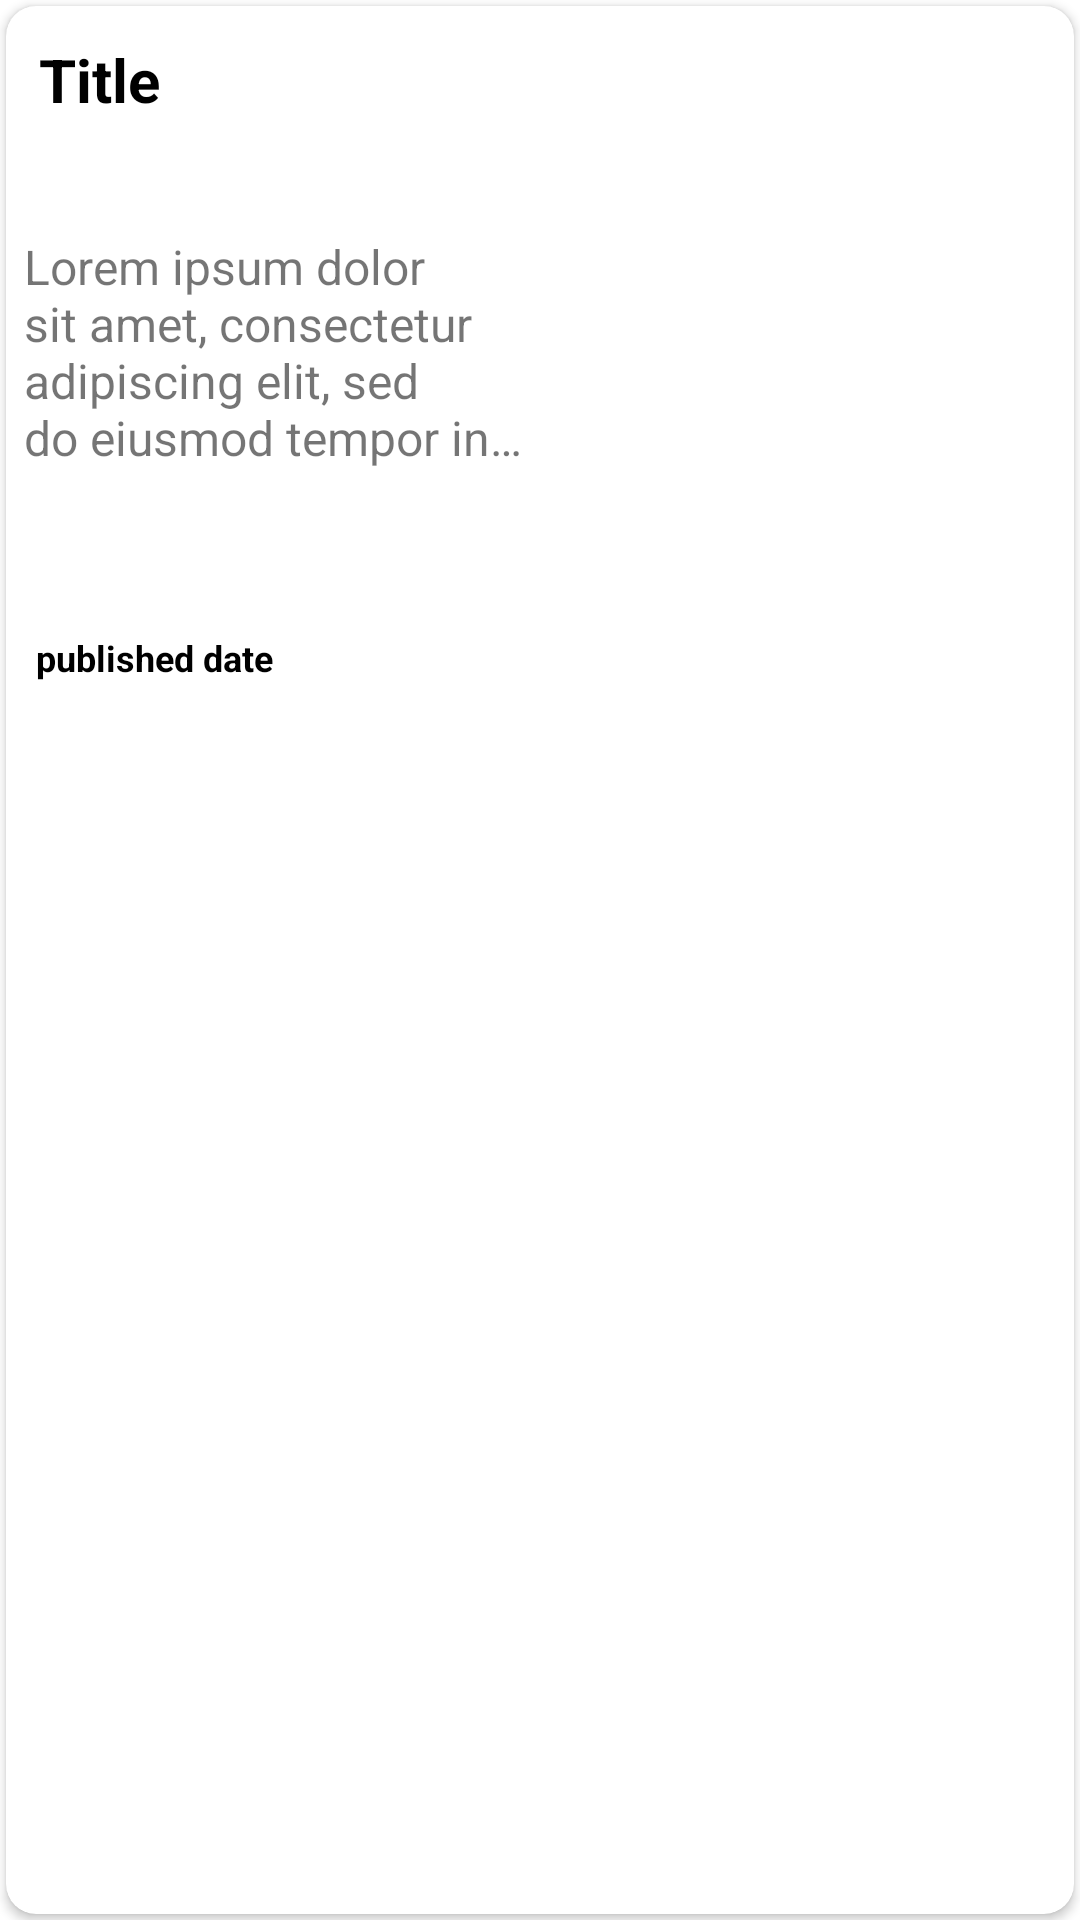

Here is an Android app screen rendered from its layout file. Give the layout XML and the strings, colors and styles it references.
<!-- AndroidManifest.xml: application theme Theme.NewsReaderStudent636130 -->
<!-- res/layout/layout_item.xml -->
<?xml version="1.0" encoding="utf-8"?>
<RelativeLayout xmlns:android="http://schemas.android.com/apk/res/android"
    xmlns:app="http://schemas.android.com/apk/res-auto"
    android:layout_width="match_parent"
    android:layout_height="280dp"
    android:backgroundTint="#FFFFFF">

    <androidx.cardview.widget.CardView
        android:id="@+id/cardview"
        android:layout_width="match_parent"
        android:layout_height="match_parent"
        android:layout_margin="2dp"
        android:elevation="5dp"
        android:padding="10dp"
        app:cardCornerRadius="10dp">

        <LinearLayout
            android:layout_width="match_parent"
            android:layout_height="match_parent"
            android:orientation="vertical"
            android:padding="6dp">

            <TextView
                android:id="@+id/mainheading"
                android:layout_width="match_parent"
                android:layout_height="60dp"
                android:ellipsize="end"
                android:maxLines="2"
                android:padding="5dp"
                android:text="@string/articleTitle"
                android:textColor="@color/black"
                android:textSize="20sp"
                android:textStyle="bold">

            </TextView>

            <LinearLayout
                android:layout_width="match_parent"
                android:layout_height="120dp"
                android:layout_marginTop="10dp"
                android:orientation="horizontal">

                <TextView
                    android:id="@+id/content"
                    android:layout_width="match_parent"
                    android:layout_height="match_parent"
                    android:layout_weight="1"
                    android:ellipsize="end"
                    android:maxLines="4"
                    android:text="@string/articleSummary"
                    android:textSize="16sp">

                </TextView>


                <ImageView
                    android:id="@+id/imageView"
                    android:layout_width="match_parent"
                    android:layout_height="match_parent"
                    android:layout_weight="1"
                    android:padding="5dp"
                    android:scaleType="centerCrop"
                    android:src="@drawable/ic_launcher_background">

                </ImageView>

            </LinearLayout>

            <LinearLayout
                android:layout_width="match_parent"
                android:layout_height="match_parent"
                android:orientation="horizontal">

                <TextView
                    android:id="@+id/time"
                    android:layout_width="match_parent"
                    android:layout_height="match_parent"
                    android:text="@string/date"
                    android:textColor="@color/black"
                    android:textSize="12sp"
                    android:textStyle="bold"
                    android:paddingTop="13sp"
                    android:paddingLeft="4sp">

                </TextView>

            </LinearLayout>

        </LinearLayout>

    </androidx.cardview.widget.CardView>

</RelativeLayout>
<!-- resources referenced by this layout -->
<resources>
  <color name="black">#FF000000</color>
  <string name="articleSummary">Lorem ipsum dolor sit amet, consectetur adipiscing elit, sed do eiusmod tempor incididunt ut labore et dolore magna aliqua.dolor sit amet, consectetur adipiscing elit, sed do eiusmod tempor incididunt ut labore et dolore magna aliqua.dolor sit amet, consectetur adipiscing elit, sed do eiusmod tempor incididunt ut labore et dolore magna aliqua.dolor sit amet, consectetur adipiscing elit, sed do eiusmod tempor incididunt ut labore et dolore magna aliqua.dolor sit amet, consectetur adipiscing elit, sed do eiusmod tempor incididunt ut labore et dolore magna aliqua.dolor sit amet, consectetur adipiscing elit, sed do eiusmod tempor incididunt ut labore et dolore magna aliqua.dolor sit amet, consectetur adipiscing elit, sed do eiusmod tempor incididunt ut labore et dolore magna aliqua.dolor sit amet, consectetur adipiscing elit, sed do eiusmod tempor incididunt ut labore et dolore magna aliqua.dolor sit amet, consectetur adipiscing elit, sed do eiusmod tempor incididunt ut labore et dolore magna aliqua.dolor sit amet, consectetur adipiscing elit, sed do eiusmod tempor incididunt ut labore et dolore magna aliqua.dolor sit amet, consectetur adipiscing elit, sed do eiusmod tempor incididunt ut labore et dolore magna aliqua.dolor sit amet, consectetur adipiscing elit, sed do eiusmod tempor incididunt ut labore et dolore magna aliqua.dolor sit amet, consectetur adipiscing elit, sed do eiusmod tempor incididunt ut labore et dolore magna aliqua.dolor sit amet, consectetur adipiscing elit, sed do eiusmod tempor incididunt ut labore et dolore magna aliqua. Ut enim ad minim veniam, quis nostrud exercitation ullamco laboris nisi ut aliquip ex ea commodo consequat. Duis aute irure dolor in reprehenderit in voluptate velit esse cillum dolore eu fugiat nulla pariatur. Excepteur sint occaecat cupidatat non proident, sunt in culpa qui officia deserunt mollit anim id est laborum.</string>
  <string name="articleTitle">Title</string>
  <string name="date">published date</string>
  <style name="Theme.NewsReaderStudent636130" parent="Theme.MaterialComponents.DayNight.NoActionBar">
          
          <item name="colorPrimary">@color/purple_500</item>
          <item name="colorPrimaryVariant">@color/purple_700</item>
          <item name="colorOnPrimary">@color/white</item>
          
          <item name="colorSecondary">@color/teal_200</item>
          <item name="colorSecondaryVariant">@color/teal_700</item>
          <item name="colorOnSecondary">@color/black</item>
          
          <item name="android:statusBarColor" tools:targetApi="l">?attr/colorPrimaryVariant</item>
          
      </style>
  <color name="purple_500">#FF6200EE</color>
  <color name="purple_700">#05245C</color>
  <color name="white">#FFFFFFFF</color>
  <color name="teal_200">#FF03DAC5</color>
  <color name="teal_700">#FF018786</color>
</resources>
